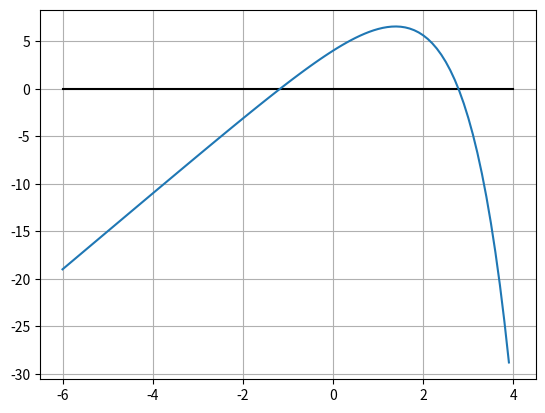

Recreate this plot in Python.
#!/usr/bin/env python3
#
from numpy import *
import matplotlib.pyplot as plt
#
def fun(x):
  return 5.0+4.0*x-exp(x)
#
x=arange(-6.0,4.0,0.1)
plt.grid(True)
plt.plot([-6.0,4.0],[0.0,0.0],color='black')
plt.plot(x,fun(x))
plt.savefig('RootFind01.eps', format='eps', dpi=1000)
plt.show()




